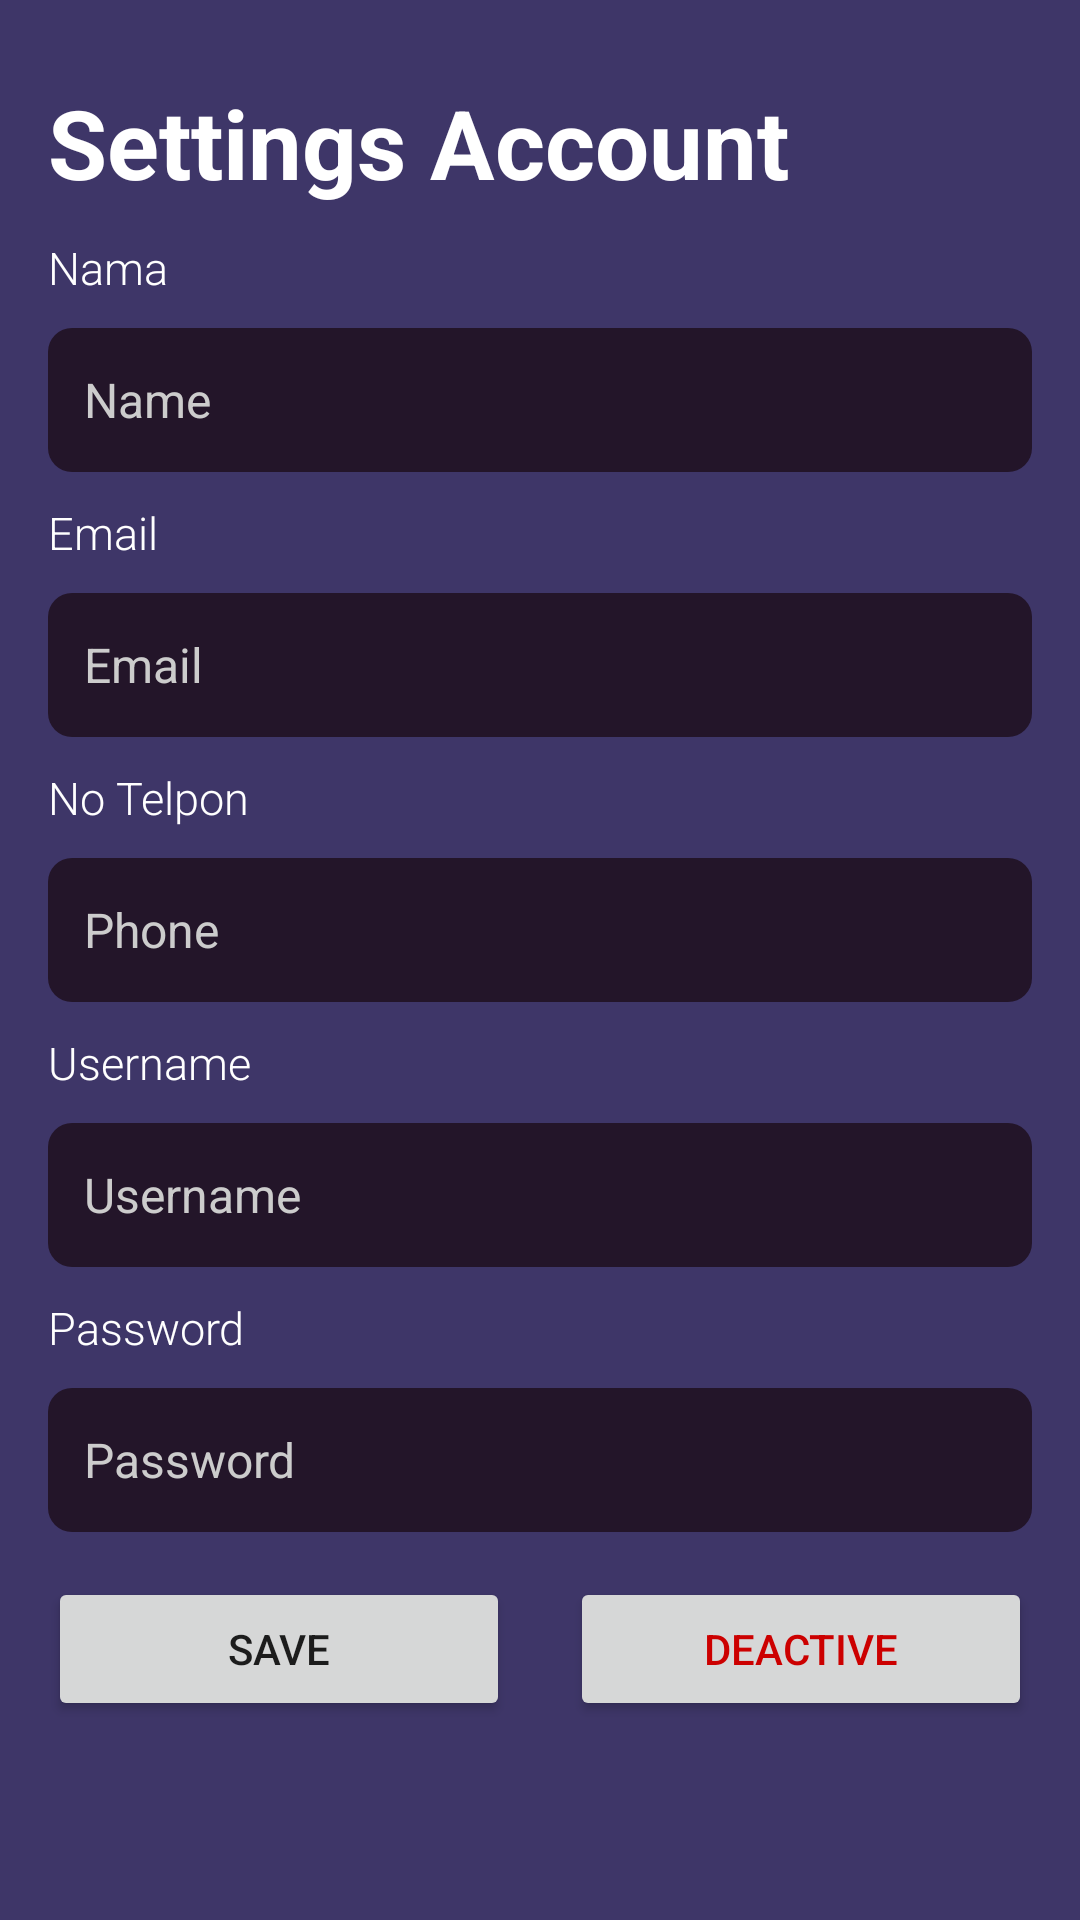

Layout XML and referenced resources for this Android screen:
<!-- AndroidManifest.xml: application theme Theme.SmartGlowApp -->
<!-- res/layout/fragment_update_user.xml -->
<LinearLayout xmlns:android="http://schemas.android.com/apk/res/android"
    android:layout_width="match_parent"
    android:layout_height="match_parent"
    android:orientation="vertical"
    android:padding="16dp"
    android:background="@color/background_color"
    android:id="@+id/fragment_updateUser">

    <TextView
        android:layout_width="wrap_content"
        android:layout_height="wrap_content"
        android:fontFamily="sans-serif"
        android:text="Settings Account"
        android:layout_marginTop="10dp"
        android:textColor="#FFFFFF"
        android:textSize="32sp"
        android:textStyle="bold" />

    <TextView
        android:layout_width="wrap_content"
        android:layout_height="wrap_content"
        android:text="Nama"
        android:textColor="#FFFFFF"
        android:textSize="15sp"
        android:layout_marginTop="10dp"
        android:fontFamily="sans-serif-light" />








    <EditText
        android:id="@+id/editTextName"
        android:layout_width="match_parent"
        android:layout_height="48dp"
        android:layout_below="@id/appNameTextView"
        android:layout_marginTop="10dp"
        android:background="@drawable/input_background"
        android:hint="Name"
        android:padding="12dp"
        android:textColor="@color/input_text_color"
        android:textColorHint="@color/hint_text_color"
        android:textSize="16sp" />

    <TextView
        android:layout_width="wrap_content"
        android:layout_height="wrap_content"
        android:text="Email"
        android:textColor="#FFFFFF"
        android:textSize="15sp"
        android:layout_marginTop="10dp"
        android:fontFamily="sans-serif-light" />








    <EditText
        android:id="@+id/editTextEmail"
        android:layout_width="match_parent"
        android:layout_height="48dp"
        android:layout_below="@id/appNameTextView"
        android:layout_marginTop="10dp"
        android:background="@drawable/input_background"
        android:hint="Email"
        android:padding="12dp"
        android:textColor="@color/input_text_color"
        android:textColorHint="@color/hint_text_color"
        android:textSize="16sp" />

    <TextView
        android:layout_width="wrap_content"
        android:layout_height="wrap_content"
        android:text="No Telpon"
        android:textColor="#FFFFFF"
        android:textSize="15sp"
        android:layout_marginTop="10dp"
        android:fontFamily="sans-serif-light" />








    <EditText
        android:id="@+id/editTextPhone"
        android:layout_width="match_parent"
        android:layout_height="48dp"
        android:layout_below="@id/appNameTextView"
        android:layout_marginTop="10dp"
        android:background="@drawable/input_background"
        android:hint="Phone"
        android:inputType="phone"
        android:digits="0123456789"
        android:maxLength="13"
        android:padding="12dp"
        android:textColor="@color/input_text_color"
        android:textColorHint="@color/hint_text_color"
        android:textSize="16sp" />

    <TextView
        android:layout_width="wrap_content"
        android:layout_height="wrap_content"
        android:text="Username"
        android:textColor="#FFFFFF"
        android:textSize="15sp"
        android:layout_marginTop="10dp"
        android:fontFamily="sans-serif-light" />








    <EditText
        android:id="@+id/username"
        android:layout_width="match_parent"
        android:layout_height="48dp"
        android:layout_below="@id/appNameTextView"
        android:layout_marginTop="10dp"
        android:background="@drawable/input_background"
        android:hint="Username"
        android:padding="12dp"
        android:textColor="@color/input_text_color"
        android:textColorHint="@color/hint_text_color"
        android:textSize="16sp"
        android:focusable="false"
        android:focusableInTouchMode="false" />

    <TextView
        android:layout_width="wrap_content"
        android:layout_height="wrap_content"
        android:text="Password"
        android:textColor="#FFFFFF"
        android:textSize="15sp"
        android:layout_marginTop="10dp"
        android:fontFamily="sans-serif-light" />








    <EditText
        android:id="@+id/password"
        android:layout_width="match_parent"
        android:layout_height="48dp"
        android:layout_below="@id/appNameTextView"
        android:layout_marginTop="10dp"
        android:background="@drawable/input_background"
        android:hint="Password"
        android:padding="12dp"
        android:textColor="@color/input_text_color"
        android:textColorHint="@color/hint_text_color"
        android:textSize="16sp" />

    <LinearLayout
        android:layout_width="match_parent"
        android:layout_height="wrap_content"
        android:orientation="horizontal"
        android:layout_marginTop="15dp">

        <Button
            android:id="@+id/buttonSave"
            android:layout_width="0dp"
            android:layout_weight="1"
            android:layout_height="wrap_content"
            android:text="Save" />

        <Button
            android:id="@+id/buttonDelete"
            android:layout_width="0dp"
            android:layout_weight="1"
            android:layout_height="wrap_content"
            android:layout_marginStart="20dp"
            android:text="Deactive"
            android:textColor="@android:color/holo_red_dark" />
    </LinearLayout>
</LinearLayout>
<!-- resources referenced by this layout -->
<resources>
  <color name="background_color">#3E3668</color>
  <color name="hint_text_color">#CCCCCC</color>
  <color name="input_text_color">#FFFFFF</color>
  <!-- drawable input_background (drawable) -->
  <shape xmlns:android="http://schemas.android.com/apk/res/android">
      <solid android:color="@color/input_background_color"/>
      <corners android:radius="8dp"/>
  </shape>
  <style name="Theme.SmartGlowApp" parent="Base.Theme.SmartGlowApp" />
  <color name="input_background_color">#231529</color>
  <style name="Base.Theme.SmartGlowApp" parent="Theme.MaterialComponents.Light.DarkActionBar">
          
          <item name="colorPrimary">@color/button_color</item>
          <item name="colorOnPrimary">@color/white</item>
          <item name="android:statusBarColor" tools:targetApi="1">@color/button_color</item>
      </style>
  <color name="button_color">#9579F9</color>
  <color name="white">#FFFFFFFF</color>
</resources>
